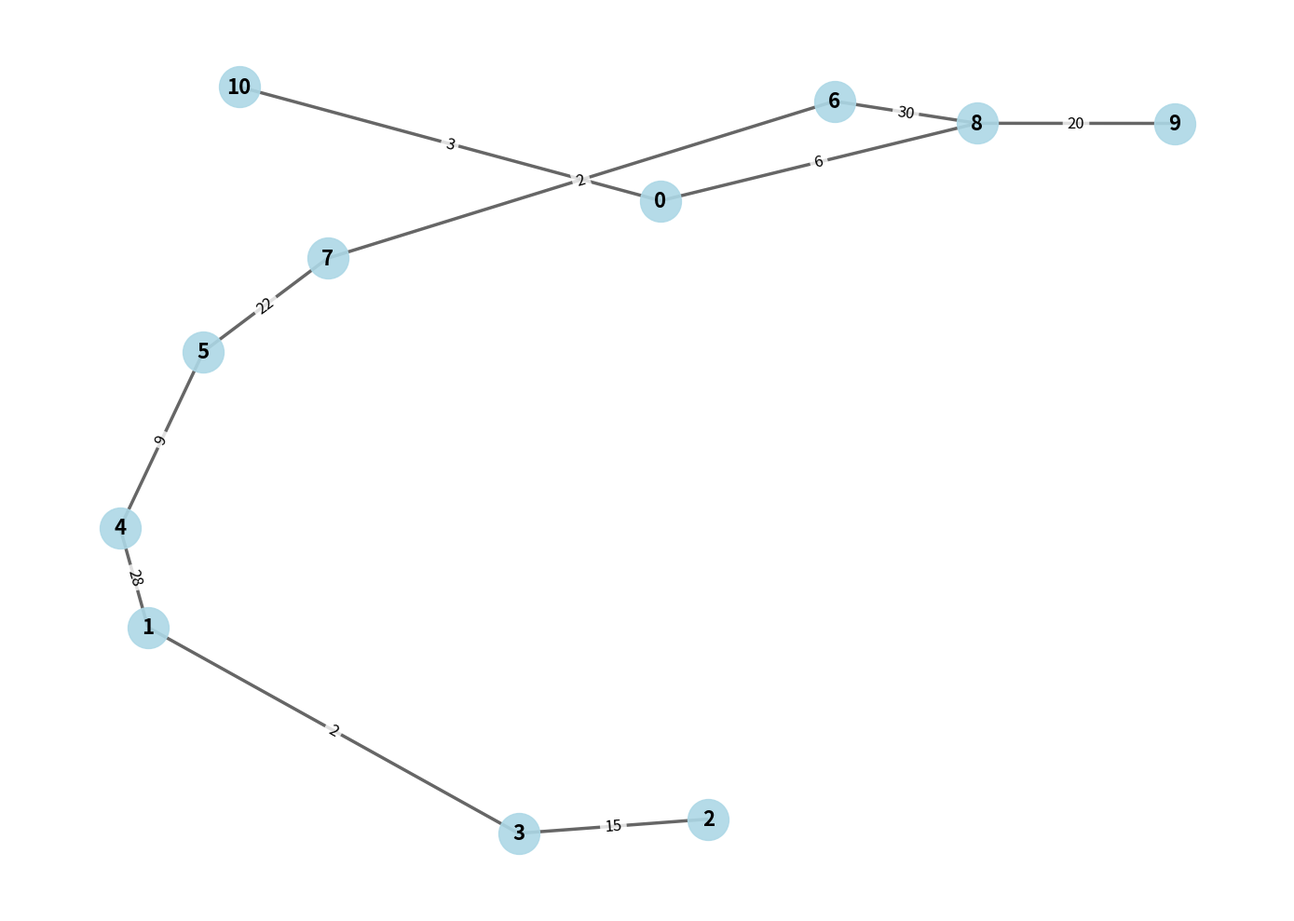

Here is the Python script that generated this plot:
import networkx as nx
import numpy as np
import matplotlib.pyplot as plt


def get_distances(normalize: bool = True, diag_ratio: float = 0.2):
    """
    Build the distance matrix and scale it by the median or mean.

    Returns:
      distances (np.ndarray): symmetric all-pairs shortest-path weight matrix.
                              Diagonal entries are set to (mean distance)*diag_ratio.
      scale (float): scale factor used for normalization (only when normalize=True)
    """
    # --- 1. Build the graph ---
    G = nx.Graph()
    edges = [
        (8, 9, 20),
        (8, 0, 6),
        (0, 10, 3),
        (8, 6, 30),
        (6, 7, 2),
        (7, 5, 22),
        (5, 4, 9),
        (4, 1, 28),
        (1, 3, 2),
        (3, 2, 15),
    ]
    G.add_weighted_edges_from(edges)

    # --- 2. Shortest-path distance matrix ---
    lengths = dict(nx.all_pairs_dijkstra_path_length(G, weight="weight"))
    nodes = sorted(G.nodes())
    n = len(nodes)
    distances = np.zeros((n, n), dtype=float)
    for i, u in enumerate(nodes):
        for j, v in enumerate(nodes):
            distances[i, j] = lengths[u][v]

    # --- 3. Diagonal entries ---
    mean_dist = distances.mean()
    np.fill_diagonal(distances, mean_dist * diag_ratio)

    # --- 4. Normalization ---
    scale = 1.0
    if normalize:
        nonzero = distances[distances > 0]
        # Scale by median or mean (median is more robust to outliers)
        scale = np.median(nonzero) if nonzero.size else 1.0
        distances = distances / scale

    return distances, scale


# Example usage
if __name__ == "__main__":
    D, scale = get_distances(normalize=True)
    print("Normalized distance matrix:\n", D)
    print(f"scale (median distance) = {scale:.3f}")

    # Visualize the graph
    G = nx.Graph()
    edges = [
        (8, 9, 20),
        (8, 0, 6),
        (0, 10, 3),
        (8, 6, 30),
        (6, 7, 2),
        (7, 5, 22),
        (5, 4, 9),
        (4, 1, 28),
        (1, 3, 2),
        (3, 2, 15),
    ]
    G.add_weighted_edges_from(edges)

    # Compute the layout (more iterations and tuned k for a more even placement)
    pos = nx.spring_layout(G, seed=42, k=2.0, iterations=100)

    # Draw
    plt.figure(figsize=(14, 10))
    nx.draw_networkx_nodes(G, pos, node_color="lightblue", node_size=1000, alpha=0.9)
    nx.draw_networkx_labels(G, pos, font_size=16, font_weight="bold")
    nx.draw_networkx_edges(G, pos, width=2.5, alpha=0.6)

    # Show edge labels (weights); white background for readability
    edge_labels = nx.get_edge_attributes(G, "weight")
    nx.draw_networkx_edge_labels(
        G,
        pos,
        edge_labels,
        font_size=12,
        bbox=dict(
            boxstyle="round,pad=0.3", facecolor="white", edgecolor="none", alpha=0.8
        ),
    )

    plt.axis("off")
    plt.tight_layout()

    # Save the image
    plt.savefig("graph.png", dpi=300, bbox_inches="tight")
    print("Graph saved as 'graph.png'")
